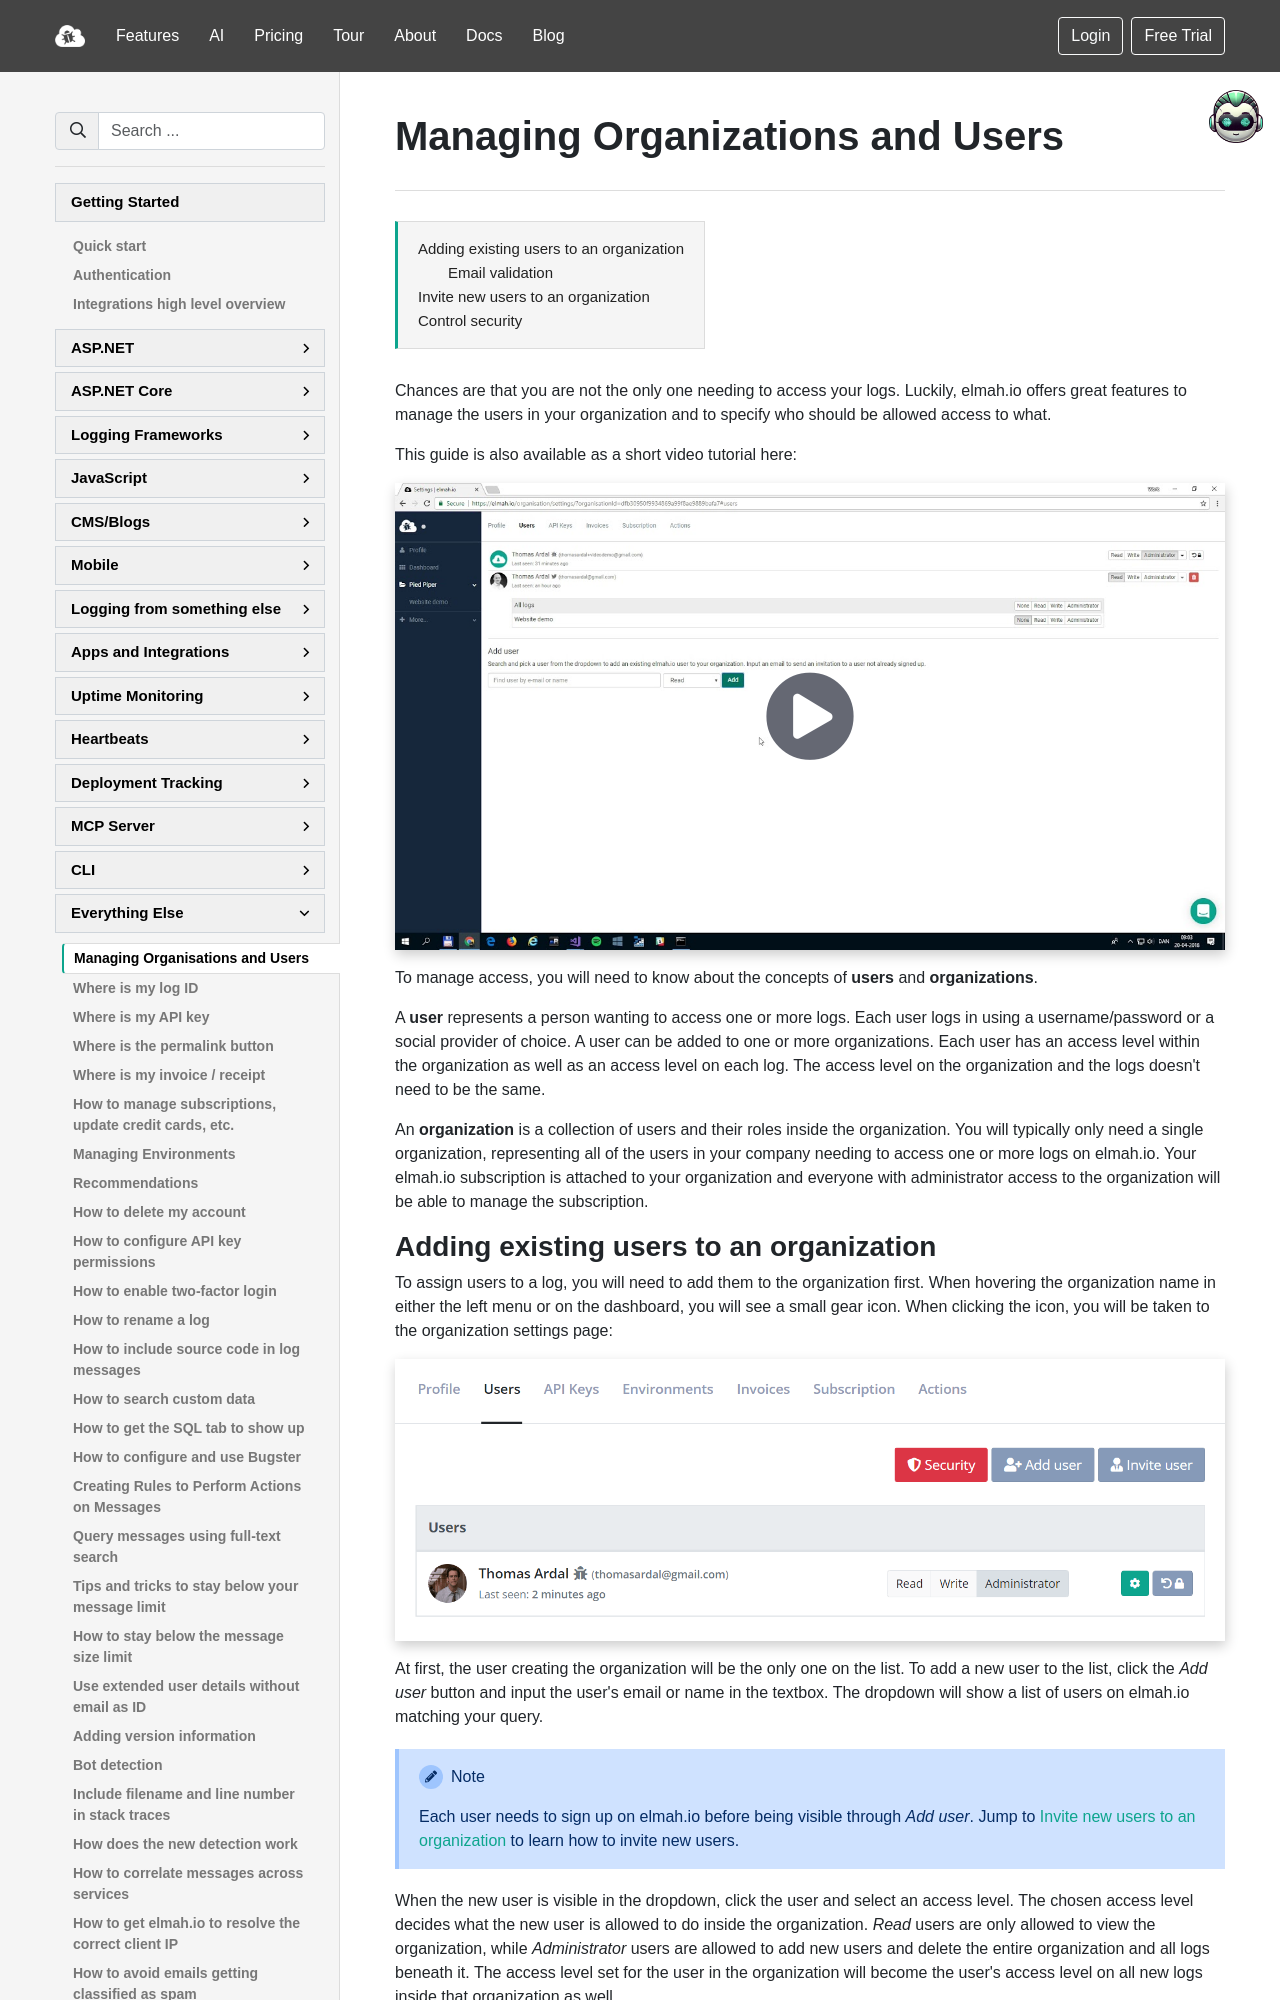

repository: elmahio/documentation · page: managing-organisations-and-users/index.html · generator: mkdocs

---
title: Managing Organizations and Users
description: elmah.io offers great features to manage users in your organization and to specify who should be allowed access to what. Learn how to set it up.
---

# Managing Organizations and Users

[TOC]

Chances are that you are not the only one needing to access your logs. Luckily, elmah.io offers great features to manage the users in your organization and to specify who should be allowed access to what.

This guide is also available as a short video tutorial here:

<a class="video-box" data-fancybox="" href="https://www.youtube.com/watch?v=7O43XBy4Kfg&amp;autoplay=1&amp;rel=0" title="user-administration">
  <img class="no-lightbox" src="../images/tour/user-administration.jpg" alt="user-administration" />
  <i class="fad fa-play-circle"></i>
</a>

To manage access, you will need to know about the concepts of **users** and **organizations**.

A **user** represents a person wanting to access one or more logs. Each user logs in using a username/password or a social provider of choice. A user can be added to one or more organizations. Each user has an access level within the organization as well as an access level on each log. The access level on the organization and the logs doesn't need to be the same.

An **organization** is a collection of users and their roles inside the organization. You will typically only need a single organization, representing all of the users in your company needing to access one or more logs on elmah.io. Your elmah.io subscription is attached to your organization and everyone with administrator access to the organization will be able to manage the subscription.
